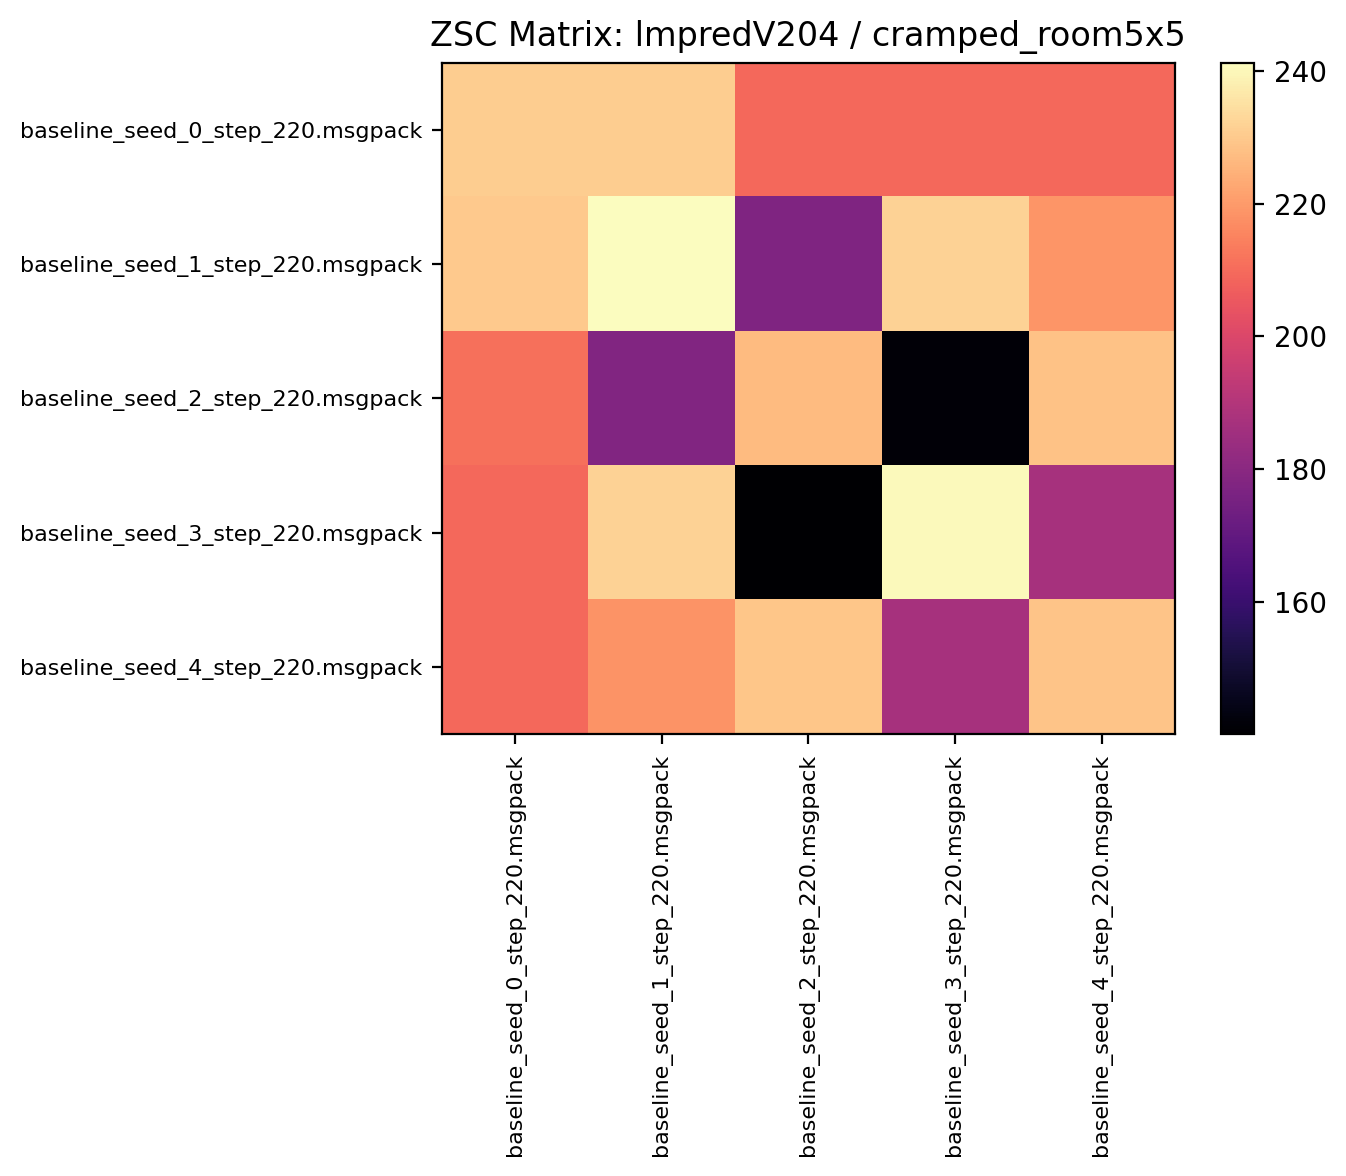

Source data for this figure (header and first rows):
230.734375, 230.585938, 209.274994, 209.323425, 209.250000
229.9, 241.3, 177.3, 232.1, 218.9
210.8, 178, 226.9, 141.4, 228.2
209.5, 232.1, 140, 240.1, 186.7
209.3, 218.4, 229, 186.7, 229
